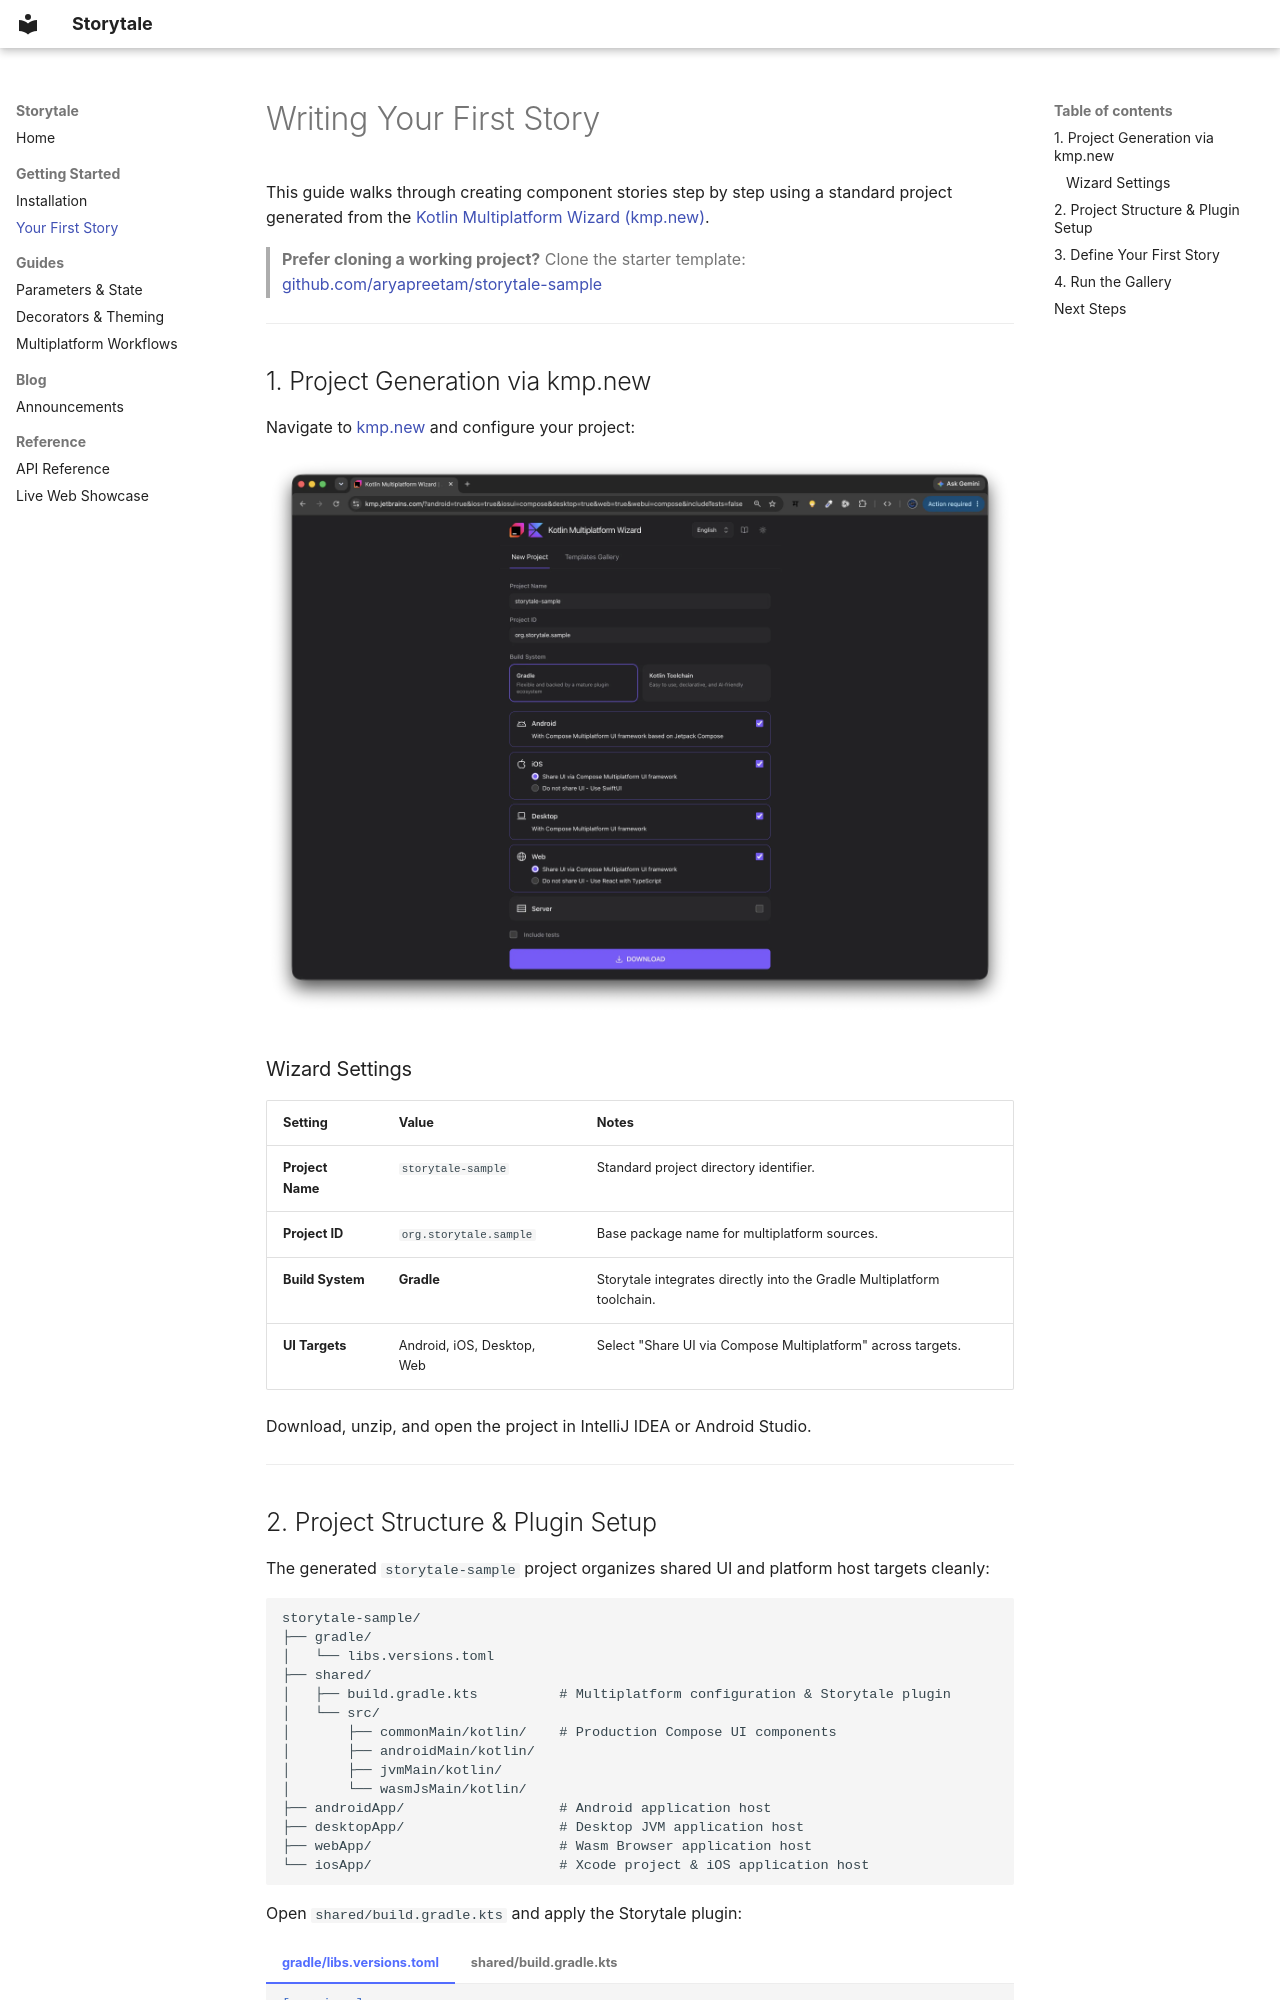

repository: aryapreetam/Storytale · page: getting-started/first-story/index.html · generator: mkdocs

---
title: Writing Your First Story — Storytale
---

# Writing Your First Story

This guide walks through creating component stories step by step using a standard project generated from the [Kotlin Multiplatform Wizard (kmp.new)](https://kmp.new).

> **Prefer cloning a working project?** Clone the starter template: [github.com/aryapreetam/storytale-sample](https://github.com/aryapreetam/storytale-sample)

---

## 1. Project Generation via kmp.new

Navigate to [kmp.new](https://kmp.new) and configure your project:

![Kotlin Multiplatform Wizard Configuration](../assets/generate-storytale-sample.webp)

### Wizard Settings

| Setting | Value | Notes |
| :--- | :--- | :--- |
| **Project Name** | `storytale-sample` | Standard project directory identifier. |
| **Project ID** | `org.storytale.sample` | Base package name for multiplatform sources. |
| **Build System** | **Gradle** | Storytale integrates directly into the Gradle Multiplatform toolchain. |
| **UI Targets** | Android, iOS, Desktop, Web | Select "Share UI via Compose Multiplatform" across targets. |

Download, unzip, and open the project in IntelliJ IDEA or Android Studio.

---
